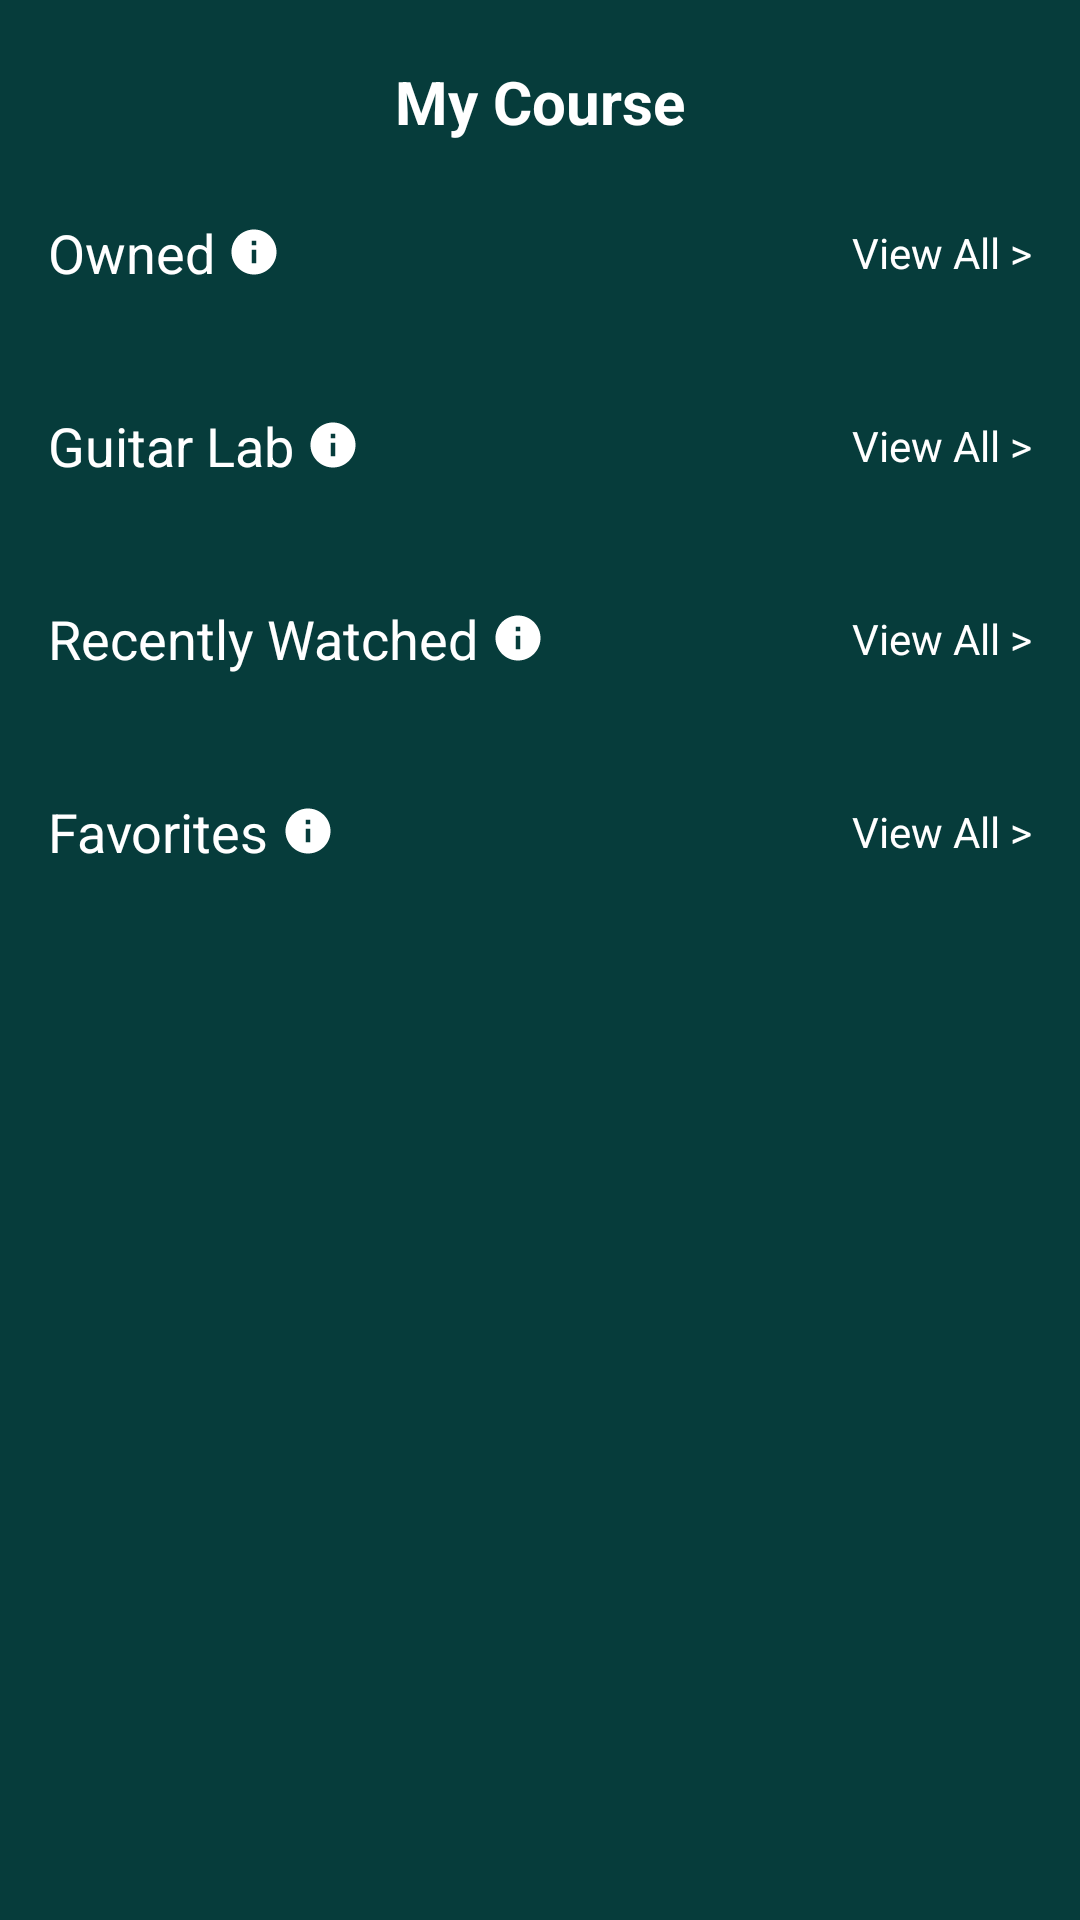

Layout XML and referenced resources for this Android screen:
<!-- AndroidManifest.xml: activity theme Theme.NoActionBar -->
<!-- res/layout/activity_main.xml -->
<?xml version="1.0" encoding="utf-8"?>
<LinearLayout xmlns:android="http://schemas.android.com/apk/res/android"
    xmlns:app="http://schemas.android.com/apk/res-auto"
    xmlns:tools="http://schemas.android.com/tools"
    android:layout_width="match_parent"
    android:layout_height="match_parent"
    android:orientation="vertical"
    android:background="@color/dark_teal"
    tools:context=".ui.MainActivity">

    <RelativeLayout
        android:id="@+id/rlHeader"
        android:layout_width="match_parent"
        android:layout_height="56dip"
        android:gravity="center">










        <TextView
            android:id="@+id/tvTitle"
            android:layout_width="wrap_content"
            android:layout_height="wrap_content"
            android:layout_centerVertical="true"
            android:layout_marginTop="12dip"
            android:gravity="center"
            android:text="My Course"
            android:textColor="@color/white"
            android:textSize="20sp"
            android:textStyle="bold"/>
    </RelativeLayout>
    <ScrollView
        android:layout_width="match_parent"
        android:layout_height="0dp"
        android:layout_weight="1">

        <LinearLayout
            android:layout_width="match_parent"
            android:layout_height="wrap_content"
            android:orientation="vertical">

            <LinearLayout
                android:layout_width="match_parent"
                android:layout_height="wrap_content"
                android:orientation="vertical"
                android:padding="16dp">

                <LinearLayout
                    android:layout_width="match_parent"
                    android:layout_height="wrap_content"
                    android:gravity="center_vertical"
                    android:orientation="horizontal">

                    <TextView
                        android:layout_width="wrap_content"
                        android:layout_height="wrap_content"
                        android:text="Owned"
                        android:textColor="@color/white"
                        android:textSize="18sp" />

                    <ImageView
                        android:layout_width="18dp"
                        android:layout_height="18dp"
                        android:layout_marginStart="4dp"
                        android:src="@drawable/ic_owned_info"
                        android:tint="@android:color/white" />

                    <View android:layout_width="0dp" android:layout_height="wrap_content" android:layout_weight="1"/>

                    <TextView
                        android:id="@+id/viewAllOwnedTextView"
                        android:layout_width="wrap_content"
                        android:layout_height="wrap_content"
                        android:text="View All >"
                        android:textColor="@color/white"
                        android:textSize="14sp"
                        android:clickable="true"
                        android:focusable="true"
                        android:foreground="?attr/selectableItemBackground"/>
                </LinearLayout>

                <androidx.recyclerview.widget.RecyclerView
                    android:id="@+id/ownedCoursesRecyclerView"
                    android:layout_width="match_parent"
                    android:layout_height="wrap_content"
                    android:orientation="horizontal"
                    app:layoutManager="androidx.recyclerview.widget.LinearLayoutManager"
                    android:layout_marginTop="8dp"/>
            </LinearLayout>

            <LinearLayout
                android:layout_width="match_parent"
                android:layout_height="wrap_content"
                android:orientation="vertical"
                android:padding="16dp">

                <LinearLayout
                    android:layout_width="match_parent"
                    android:layout_height="wrap_content"
                    android:gravity="center_vertical"
                    android:orientation="horizontal">

                    <TextView
                        android:layout_width="wrap_content"
                        android:layout_height="wrap_content"
                        android:text="Guitar Lab"
                        android:textColor="@color/white"
                        android:textSize="18sp" />

                    <ImageView
                        android:layout_width="18dp"
                        android:layout_height="18dp"
                        android:layout_marginStart="4dp"
                        android:src="@drawable/ic_owned_info"
                        android:tint="@android:color/white" />

                    <View android:layout_width="0dp" android:layout_height="wrap_content" android:layout_weight="1"/>

                    <TextView
                        android:id="@+id/viewAllGuitarLabTextView"
                        android:layout_width="wrap_content"
                        android:layout_height="wrap_content"
                        android:text="View All >"
                        android:textColor="@color/white"
                        android:textSize="14sp"
                        android:clickable="true"
                        android:focusable="true"
                        android:foreground="?attr/selectableItemBackground"/>
                </LinearLayout>

                <androidx.recyclerview.widget.RecyclerView
                    android:id="@+id/guitarLabCoursesRecyclerView"
                    android:layout_width="match_parent"
                    android:layout_height="wrap_content"
                    android:orientation="horizontal"
                    app:layoutManager="androidx.recyclerview.widget.LinearLayoutManager"
                    android:layout_marginTop="8dp"/>
            </LinearLayout>

            <LinearLayout
                android:layout_width="match_parent"
                android:layout_height="wrap_content"
                android:orientation="vertical"
                android:padding="16dp">

                <LinearLayout
                    android:layout_width="match_parent"
                    android:layout_height="wrap_content"
                    android:gravity="center_vertical"
                    android:orientation="horizontal">

                    <TextView
                        android:layout_width="wrap_content"
                        android:layout_height="wrap_content"
                        android:text="Recently Watched"
                        android:textSize="18sp"
                        android:textColor="@color/white" />

                    <ImageView
                        android:layout_width="18dp"
                        android:layout_height="18dp"
                        android:layout_marginStart="4dp"
                        android:src="@drawable/ic_owned_info"
                        android:tint="@android:color/white" />

                    <View android:layout_width="0dp" android:layout_height="wrap_content" android:layout_weight="1"/>

                    <TextView
                        android:id="@+id/viewAllRecentlyWatchedTextView"
                        android:layout_width="wrap_content"
                        android:layout_height="wrap_content"
                        android:text="View All >"
                        android:textColor="@color/white"
                        android:textSize="14sp"
                        android:clickable="true"
                        android:focusable="true"
                        android:foreground="?attr/selectableItemBackground"/>
                </LinearLayout>

                <androidx.recyclerview.widget.RecyclerView
                    android:id="@+id/recentlyWatchedCoursesRecyclerView"
                    android:layout_width="match_parent"
                    android:layout_height="wrap_content"
                    android:orientation="horizontal"
                    app:layoutManager="androidx.recyclerview.widget.LinearLayoutManager"
                    android:layout_marginTop="8dp"/>
            </LinearLayout>

            <LinearLayout
                android:layout_width="match_parent"
                android:layout_height="wrap_content"
                android:orientation="vertical"
                android:padding="16dp">

                <LinearLayout
                    android:layout_width="match_parent"
                    android:layout_height="wrap_content"
                    android:gravity="center_vertical"
                    android:orientation="horizontal">

                    <TextView
                        android:layout_width="wrap_content"
                        android:layout_height="wrap_content"
                        android:text="Favorites"
                        android:textColor="@color/white"
                        android:textSize="18sp" />

                    <ImageView
                        android:layout_width="18dp"
                        android:layout_height="18dp"
                        android:layout_marginStart="4dp"
                        android:src="@drawable/ic_owned_info"
                        android:tint="@android:color/white" />

                    <View android:layout_width="0dp" android:layout_height="wrap_content" android:layout_weight="1"/>

                    <TextView
                        android:id="@+id/viewAllFavoritesTextView"
                        android:layout_width="wrap_content"
                        android:layout_height="wrap_content"
                        android:text="View All >"
                        android:textColor="@color/white"
                        android:textSize="14sp"
                        android:clickable="true"
                        android:focusable="true"
                        android:foreground="?attr/selectableItemBackground"/>
                </LinearLayout>

                <androidx.recyclerview.widget.RecyclerView
                    android:id="@+id/favoritesCoursesRecyclerView"
                    android:layout_width="match_parent"
                    android:layout_height="wrap_content"
                    android:orientation="horizontal"
                    app:layoutManager="androidx.recyclerview.widget.LinearLayoutManager"
                    android:layout_marginTop="8dp"/>
            </LinearLayout>

        </LinearLayout>
    </ScrollView>
</LinearLayout>
<!-- resources referenced by this layout -->
<resources>
  <color name="dark_teal">#063C3B</color>
  <color name="white">#FFFFFFFF</color>
  <!-- drawable ic_owned_info (drawable) -->
  <?xml version="1.0" encoding="utf-8"?>
  <vector xmlns:android="http://schemas.android.com/apk/res/android"
      android:width="24dp"
      android:height="24dp"
      android:viewportWidth="24.0"
      android:viewportHeight="24.0">
      <path
          android:fillColor="#FFFFFFFF"
          android:pathData="M12,2C6.48,2 2,6.48 2,12s4.48,10 10,10 10,-4.48 10,-10S17.52,2 12,2zM13,17h-2v-6h2v6zM13,9h-2L11,7h2v2z"/> </vector>
  <style name="Theme.NoActionBar" parent="Theme.MaterialComponents.Light.NoActionBar">
  
  <item name="colorPrimary">@color/teal_700</item>
  <item name="colorPrimaryVariant">@color/teal_700</item>
  <item name="colorOnPrimary">@color/white</item>
  
  
  <item name="android:statusBarColor">@color/dark_teal</item>
  <item name="android:windowAnimationStyle">@null</item>
  
  </style>
  <color name="teal_700">#FF018786</color>
</resources>
